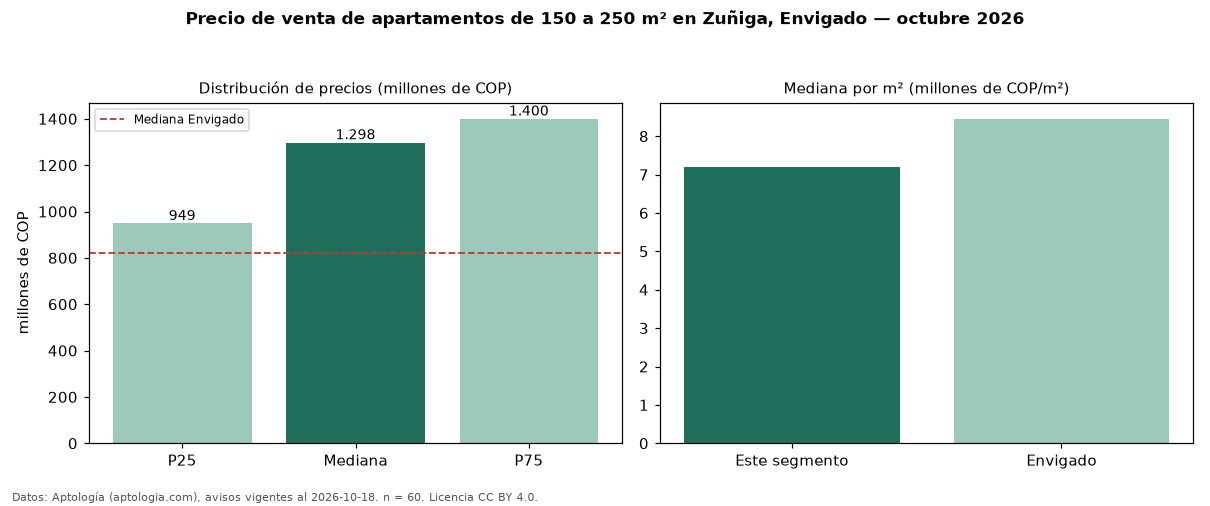

The file beside this chart, header and first rows:
seccion, metrica, valor, moneda, n
filtro, area5, de 150 a 250 m², , 60
precio, p25, 948750000, COP, 60
precio, mediana, 1297500000, COP, 60
precio, p75, 1400000000, COP, 60
precio, minimo, 600000000, COP, 60
precio, maximo, 2750000000, COP, 60
m2, mediana_precio_m2, 7197092, COP, 60
m2, area_mediana_m2, 163.5, m2, 60
admin, mediana_admin_mes, 757000, COP, 42
banos, mediana_banos, 4.0, , 
parqueadero, pct_con_parqueadero, 96.7, %, 60
estrato, estrato_mas_frecuente, 5, , 58
habitaciones, 3+, 1295000000, COP, 56
ciudad, mediana_ciudad_referencia, 820000000, COP, 
ciudad, mediana_m2_ciudad, 8452381, COP, 
fuente, fecha_datos, 2026-10-18, , 
fuente, atribucion, https://www.aptologia.com/venta/envigado…, , 
fuente, licencia, CC BY 4.0, , 
